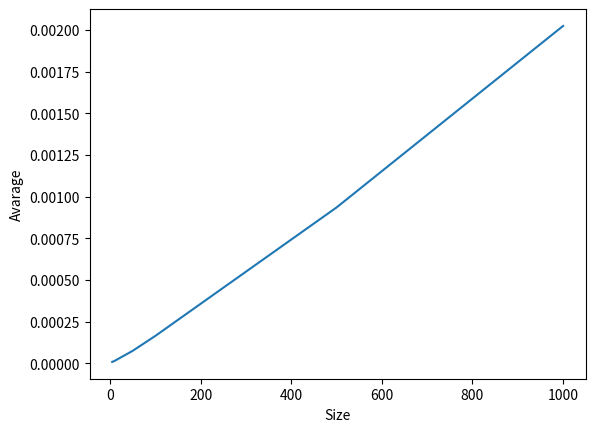

The script that saved this image:
import numpy
import time
import matplotlib.pyplot as plt

def merge_sort_2(myarray):
	if len(myarray) > 1:
		#Diving the array elements in two halfs
		S1 = myarray[:len(myarray)//2]
		S2 = myarray[len(myarray)//2:]

		#sorting the two halves

		merge_sort_2(S1)
		merge_sort_2(S2)

	#array = ['x' for m in range( (len(S1) + len(S2)) )]
		i = j = k = 0
		p = len(S1)
		q = len(S2)
		while i < p and j < q:
			if S1[i] <= S2[j]:
				myarray[k] = S1[i]
			#print(array)
				i = i +1
			else:
				myarray[k] = S2[j]
				j = j+1
			#print(array)
			k = k+1
		#print(S1)
		#print(S2)
	
		if i == p:
			myarray[k:(p+q)] = S2[j:(q)] 
		else:
			myarray[k:(p+q)] = S1[i:(p)] 
		return(myarray)


def create_n_random_arrays(n, mysize):
	list_of_arrays = []
	for i in range(n):
		created_array = numpy.random.randint(-200, 200, size=mysize, dtype=int)
		list_of_arrays.append(created_array)
	return list_of_arrays

list_of_avarages = []

for i in [5,10, 50, 100, 500, 1000]:
	lenght_i = create_n_random_arrays(10, i)
	attempt = []
	for array in lenght_i:
		start_time = time.time()
		merge_sort_2(array)
		end_time = time.time()
		time_taken = end_time - start_time
		attempt.append(time_taken)
	attempt_avarage_i = sum(attempt) / len(attempt)
	list_of_avarages.append(attempt_avarage_i)

#print(list_of_avarages)

#simple check

	
#if all(list_of_avarages[i] < list_of_avarages[i+1] for i in range(len(list_of_avarages)-1)):
#	print("TRUE")


size = [5,10, 50, 100, 500, 1000]

avarage = list_of_avarages

plt.plot(size, avarage)
plt.xlabel('Size')
plt.ylabel('Avarage')
plt.show()



#size = [5,10, 50, 100, 500, 1000, 5000]


#plt.plot(size, list_of_avarages_bubble , 'b-', label='bubble sort')
#plt.plot(size, list_of_avarages_merge, 'r-', label='merge sort')

#plt.xlabel('Size')
#plt.ylabel('Avarage')
#plt.show()


